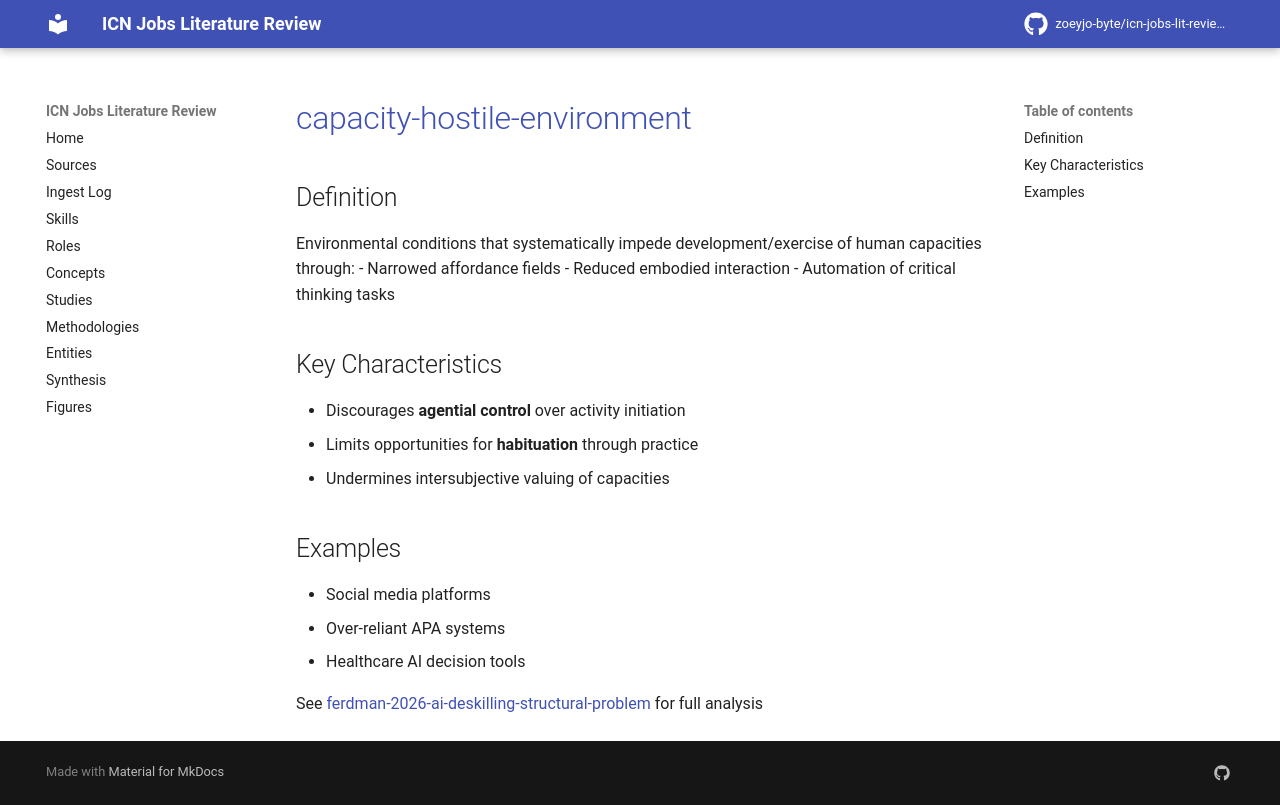

repository: zoeyjo-byte/icn-jobs-lit-review · page: concepts/capacity-hostile-environment/index.html · generator: mkdocs

# [[capacity-hostile-environment]]

## Definition
Environmental conditions that systematically impede development/exercise of human capacities through:
- Narrowed affordance fields
- Reduced embodied interaction
- Automation of critical thinking tasks

## Key Characteristics
- Discourages **agential control** over activity initiation
- Limits opportunities for **habituation** through practice
- Undermines intersubjective valuing of capacities

## Examples
- Social media platforms
- Over-reliant APA systems
- Healthcare AI decision tools

See [[ferdman-2026-ai-deskilling-structural-problem]] for full analysis
